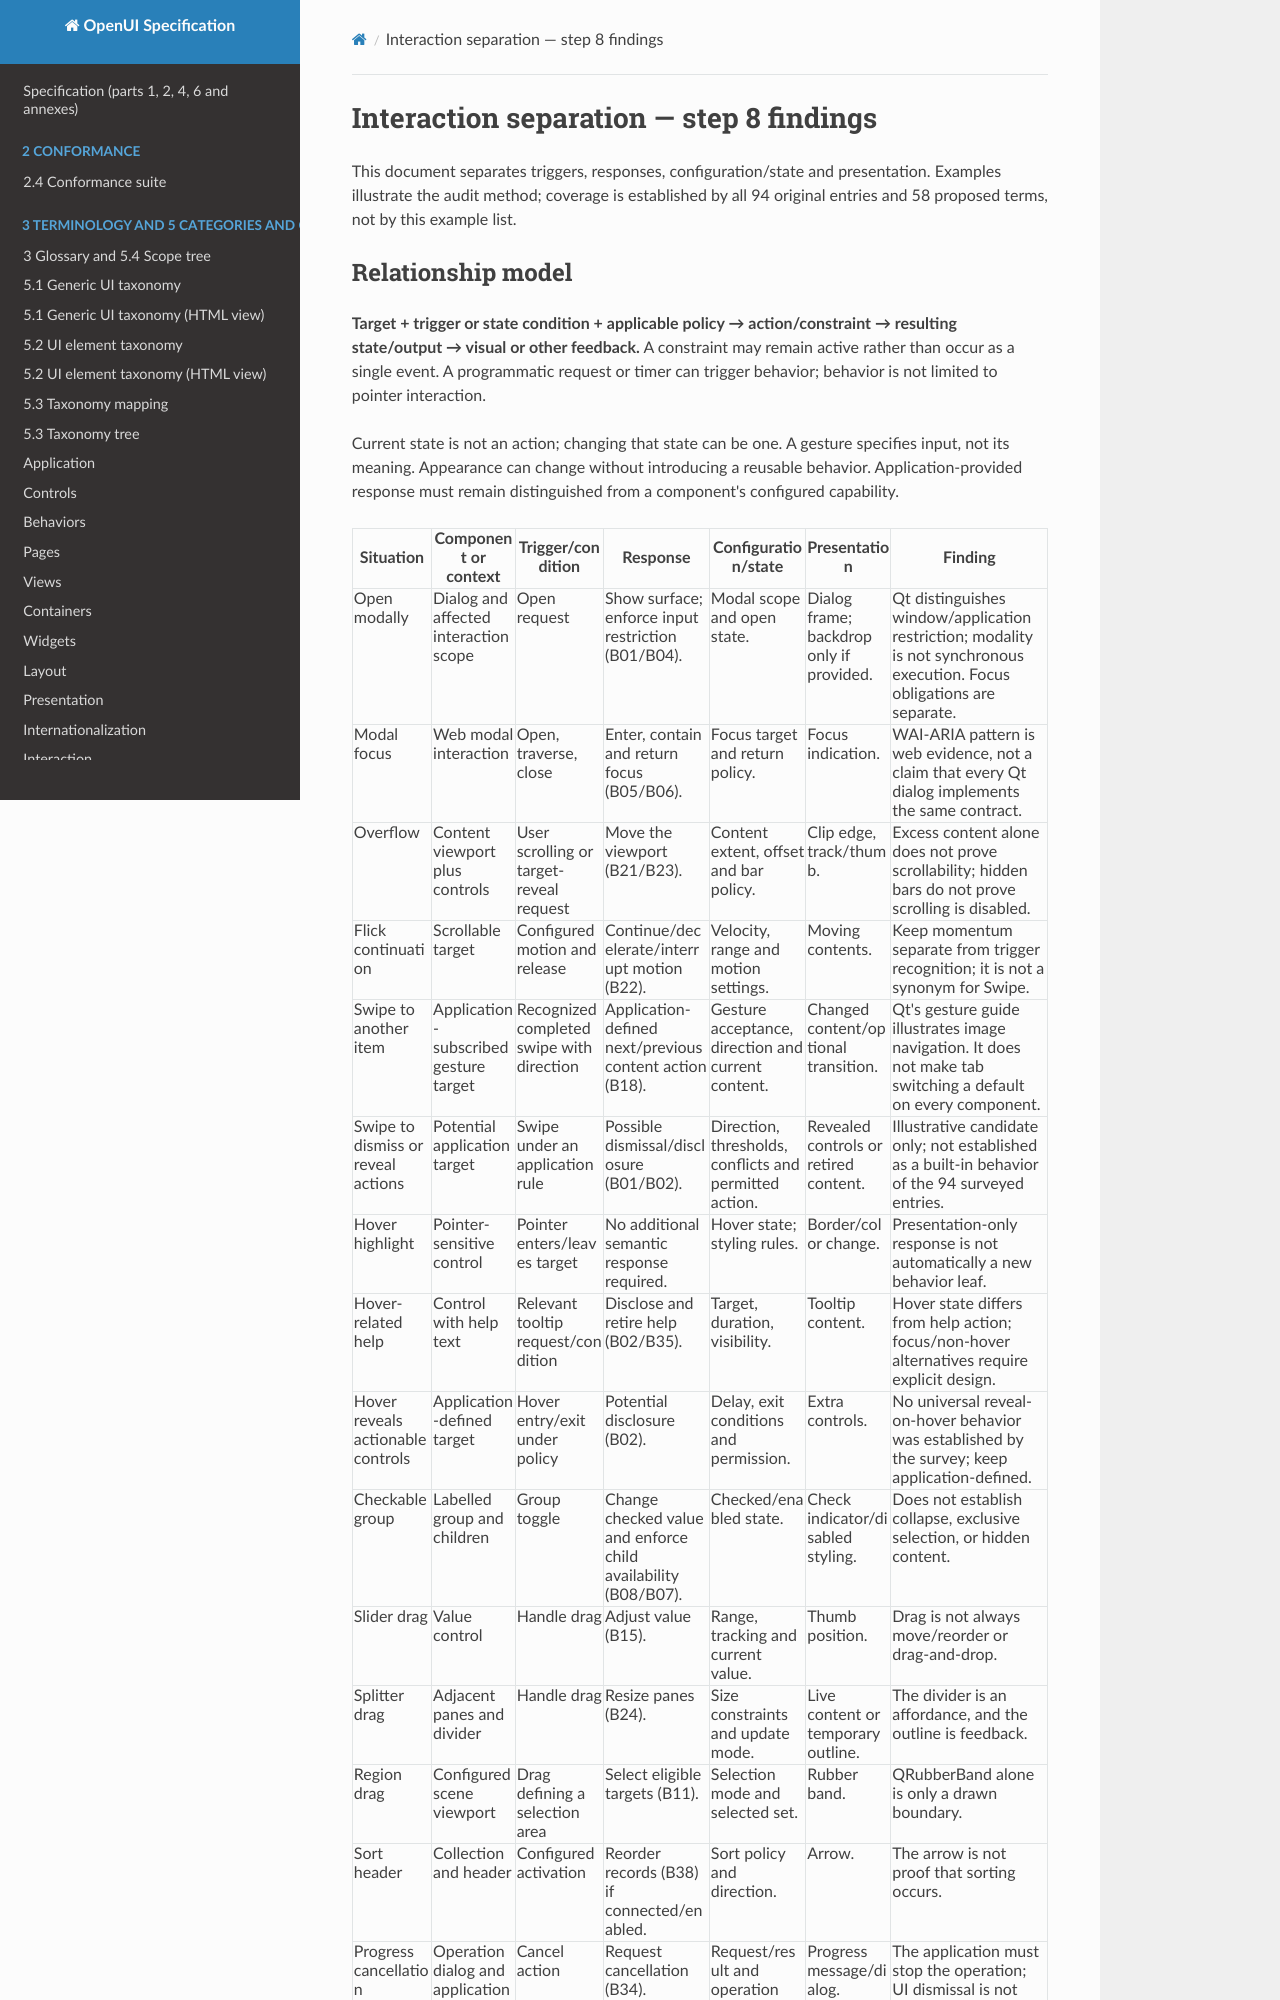

repository: shlomoa/openui-spec · page: survey/qt/INTERACTION_SEPARATION/index.html · generator: mkdocs

# Interaction separation — step 8 findings

This document separates triggers, responses, configuration/state and presentation. Examples illustrate the audit method; coverage is established by all 94 original entries and 58 proposed terms, not by this example list.

## Relationship model

**Target + trigger or state condition + applicable policy → action/constraint → resulting state/output → visual or other feedback.** A constraint may remain active rather than occur as a single event. A programmatic request or timer can trigger behavior; behavior is not limited to pointer interaction.

Current state is not an action; changing that state can be one. A gesture specifies input, not its meaning. Appearance can change without introducing a reusable behavior. Application-provided response must remain distinguished from a component's configured capability.

| Situation | Component or context | Trigger/condition | Response | Configuration/state | Presentation | Finding |
|---|---|---|---|---|---|---|
| Open modally | Dialog and affected interaction scope | Open request | Show surface; enforce input restriction (B01/B04). | Modal scope and open state. | Dialog frame; backdrop only if provided. | Qt distinguishes window/application restriction; modality is not synchronous execution. Focus obligations are separate. |
| Modal focus | Web modal interaction | Open, traverse, close | Enter, contain and return focus (B05/B06). | Focus target and return policy. | Focus indication. | WAI-ARIA pattern is web evidence, not a claim that every Qt dialog implements the same contract. |
| Overflow | Content viewport plus controls | User scrolling or target-reveal request | Move the viewport (B21/B23). | Content extent, offset and bar policy. | Clip edge, track/thumb. | Excess content alone does not prove scrollability; hidden bars do not prove scrolling is disabled. |
| Flick continuation | Scrollable target | Configured motion and release | Continue/decelerate/interrupt motion (B22). | Velocity, range and motion settings. | Moving contents. | Keep momentum separate from trigger recognition; it is not a synonym for Swipe. |
| Swipe to another item | Application-subscribed gesture target | Recognized completed swipe with direction | Application-defined next/previous content action (B18). | Gesture acceptance, direction and current content. | Changed content/optional transition. | Qt's gesture guide illustrates image navigation. It does not make tab switching a default on every component. |
| Swipe to dismiss or reveal actions | Potential application target | Swipe under an application rule | Possible dismissal/disclosure (B01/B02). | Direction, thresholds, conflicts and permitted action. | Revealed controls or retired content. | Illustrative candidate only; not established as a built-in behavior of the 94 surveyed entries. |
| Hover highlight | Pointer-sensitive control | Pointer enters/leaves target | No additional semantic response required. | Hover state; styling rules. | Border/color change. | Presentation-only response is not automatically a new behavior leaf. |
| Hover-related help | Control with help text | Relevant tooltip request/condition | Disclose and retire help (B02/B35). | Target, duration, visibility. | Tooltip content. | Hover state differs from help action; focus/non-hover alternatives require explicit design. |
| Hover reveals actionable controls | Application-defined target | Hover entry/exit under policy | Potential disclosure (B02). | Delay, exit conditions and permission. | Extra controls. | No universal reveal-on-hover behavior was established by the survey; keep application-defined. |
| Checkable group | Labelled group and children | Group toggle | Change checked value and enforce child availability (B08/B07). | Checked/enabled state. | Check indicator/disabled styling. | Does not establish collapse, exclusive selection, or hidden content. |
| Slider drag | Value control | Handle drag | Adjust value (B15). | Range, tracking and current value. | Thumb position. | Drag is not always move/reorder or drag-and-drop. |
| Splitter drag | Adjacent panes and divider | Handle drag | Resize panes (B24). | Size constraints and update mode. | Live content or temporary outline. | The divider is an affordance, and the outline is feedback. |
| Region drag | Configured scene viewport | Drag defining a selection area | Select eligible targets (B11). | Selection mode and selected set. | Rubber band. | QRubberBand alone is only a drawn boundary. |
| Sort header | Collection and header | Configured activation | Reorder records (B38) if connected/enabled. | Sort policy and direction. | Arrow. | The arrow is not proof that sorting occurs. |
| Progress cancellation | Operation dialog and application work | Cancel action | Request cancellation (B34). | Request/result and operation status. | Progress message/dialog. | The application must stop the operation; UI dismissal is not proof of stopping. |
| Transparent target | Existing visual content | Opacity change | Rendering update only in this evidence. | Opacity value. | Faded content. | No implicit hiding, disabling or pointer pass-through. |
